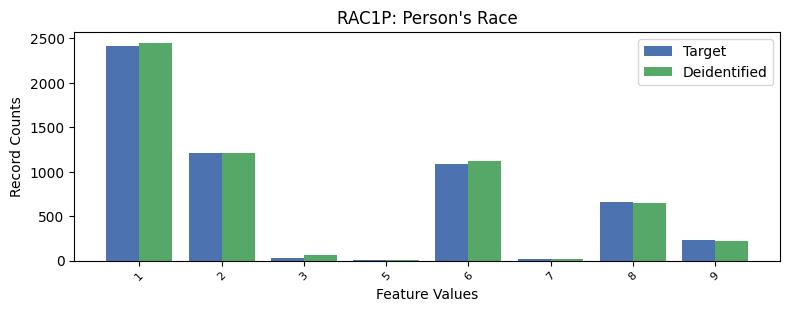

The file beside this chart, header and first rows:
, RAC1P, count_target, count_deidentified
0, 1, 2411, 2448
1, 2, 1214, 1212
2, 6, 1090, 1119
3, 8, 660, 649
4, 9, 231, 222
5, 3, 34, 59
6, 7, 13, 13
7, 5, 10, 7
